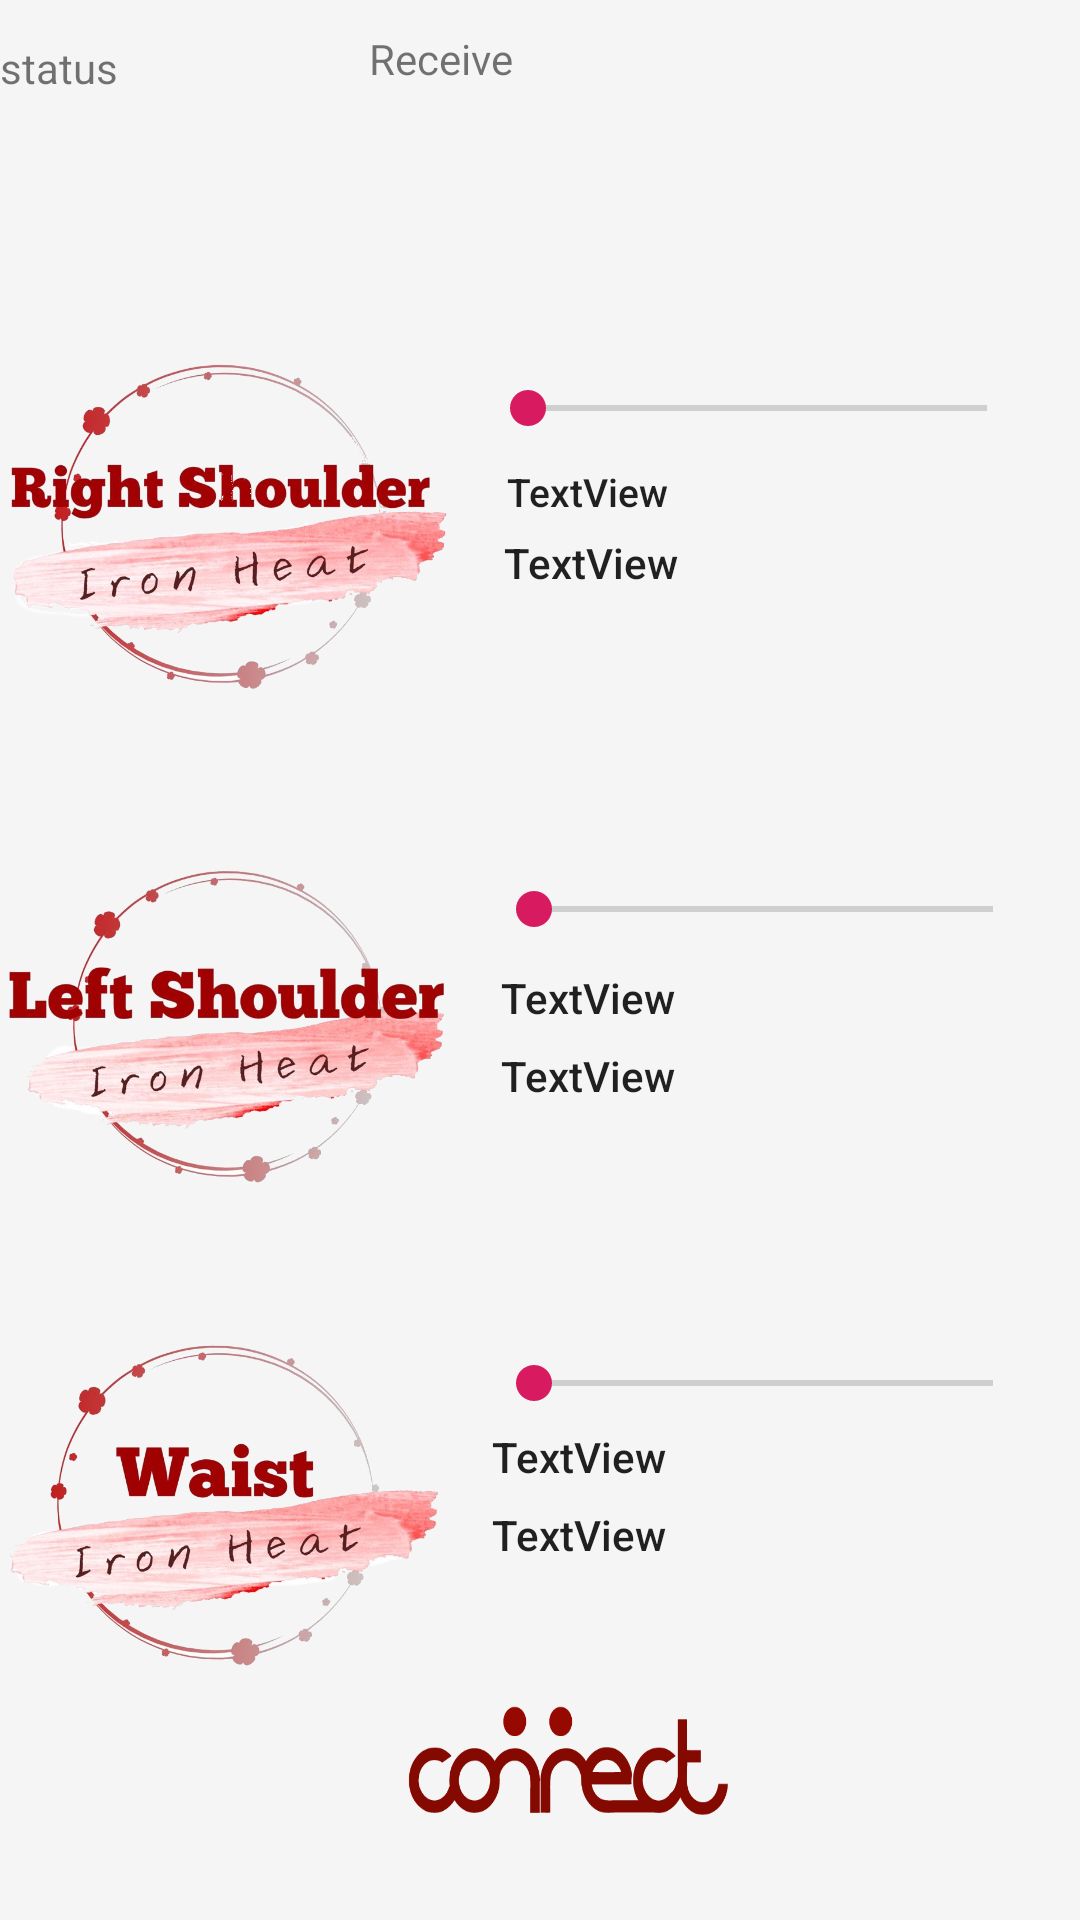

The Android layout XML behind this screen, and the referenced resources:
<!-- AndroidManifest.xml: application theme AppTheme -->
<!-- res/layout/activity_main.xml -->
<?xml version="1.0" encoding="utf-8"?>
<RelativeLayout xmlns:android="http://schemas.android.com/apk/res/android"
    xmlns:app="http://schemas.android.com/apk/res-auto"
    xmlns:tools="http://schemas.android.com/tools"
    android:background="@color/whitesmoke"
    android:layout_width="match_parent"
    android:layout_height="match_parent"
    tools:context=".MainActivity">

    <Button
        android:id="@+id/btnBluetoothOn"
        android:layout_width="wrap_content"
        android:layout_height="wrap_content"
        android:layout_alignParentRight="true"
        android:layout_alignParentBottom="true"
        android:layout_marginStart="30dp"

        android:layout_marginLeft="30dp"
        android:layout_marginTop="30dp"
        android:layout_marginRight="139dp"
        android:layout_marginBottom="687dp"
        android:text="블루투스 ON"
        app:layout_constraintStart_toStartOf="parent"
        app:layout_constraintTop_toTopOf="parent" />

    <Button
        android:id="@+id/btnBluetoothOff"
        android:layout_width="wrap_content"
        android:layout_height="wrap_content"

        android:layout_alignParentRight="true"
        android:layout_alignParentBottom="true"
        android:layout_marginStart="8dp"
        android:layout_marginLeft="8dp"
        android:layout_marginRight="159dp"
        android:layout_marginBottom="673dp"
        android:text="블루투스 OFF"
        app:layout_constraintStart_toEndOf="@+id/btnBluetoothOn"
        app:layout_constraintTop_toTopOf="@+id/btnBluetoothOn" />

    <TextView
        android:id="@+id/tvBluetoothStatus"
        android:layout_width="170dp"
        android:layout_height="20dp"
        android:layout_alignParentRight="true"

        android:layout_alignParentBottom="true"
        android:layout_marginTop="10dp"
        android:layout_marginRight="241dp"
        android:layout_marginBottom="607dp"
        android:text="status"
        app:layout_constraintStart_toStartOf="@+id/btnBluetoothOn"
        app:layout_constraintTop_toBottomOf="@+id/btnBluetoothOn" />

    <Button
        android:id="@+id/btnConnect"
        style="@style/Widget.AppCompat.Button.Borderless.Colored"
        android:layout_width="147dp"
        android:layout_height="81dp"
        android:layout_alignParentRight="true"

        android:layout_alignParentBottom="true"
        android:layout_marginRight="96dp"
        android:layout_marginBottom="16dp"
        android:background="@drawable/connect1"
        app:layout_constraintStart_toStartOf="@+id/tvBluetoothStatus"
        app:layout_constraintTop_toBottomOf="@+id/tvBluetoothStatus" />

    <TextView
        android:id="@+id/tvReceiveData"
        android:layout_width="130dp"
        android:layout_height="60dp"
        android:layout_alignParentRight="true"
        android:layout_alignParentBottom="true"

        android:layout_marginTop="10dp"
        android:layout_marginRight="107dp"
        android:layout_marginBottom="577dp"
        android:text="Receive"
        app:layout_constraintStart_toStartOf="@+id/btnSendData"
        app:layout_constraintTop_toBottomOf="@+id/btnSendData" />

    <Button
        android:id="@+id/btnSendData"
        android:layout_width="wrap_content"
        android:layout_height="wrap_content"
        android:layout_alignParentRight="true"
        android:layout_alignParentBottom="true"

        android:layout_marginTop="10dp"
        android:layout_marginRight="124dp"
        android:layout_marginBottom="657dp"
        android:text="전송"
        app:layout_constraintStart_toStartOf="@+id/btnConnect"
        app:layout_constraintTop_toBottomOf="@+id/btnConnect" />

    <EditText
        android:id="@+id/tvSendData"
        android:layout_width="69dp"
        android:layout_height="35dp"
        android:layout_alignParentRight="true"
        android:layout_alignParentBottom="true"
        android:layout_marginStart="8dp"

        android:layout_marginLeft="8dp"
        android:layout_marginRight="162dp"
        android:layout_marginBottom="674dp"
        android:ems="10"
        android:inputType="textPersonName"
        android:text="Send Data"
        app:layout_constraintStart_toEndOf="@+id/btnSendData"
        app:layout_constraintTop_toTopOf="@+id/btnSendData" />

    <TextView
        android:layout_width="wrap_content"
        android:layout_height="wrap_content"

        android:layout_alignParentRight="true"
        android:layout_alignParentBottom="true"
        android:layout_centerInParent="true"
        android:textSize="30dp"

        />

    <Button
        android:id="@+id/button"
        android:layout_width="60dp"
        android:layout_height="60dp"
        android:layout_alignParentRight="true"
        android:layout_alignParentBottom="true"
        android:layout_marginRight="36dp"
        android:layout_marginBottom="555dp"
        android:background="@android:color/transparent"
        android:textSize="30dp"
        android:visibility="visible" />

    <ImageView
        android:id="@+id/imageView"
        android:layout_width="148dp"
        android:layout_height="149dp"
        android:layout_alignParentRight="true"
        android:layout_alignParentBottom="true"
        android:layout_marginRight="210dp"
        android:layout_marginBottom="390dp"
        android:src="@drawable/right" />

    <ImageView
        android:id="@+id/imageView2"
        android:layout_width="148dp"
        android:layout_height="138dp"
        android:layout_alignParentRight="true"
        android:layout_alignParentBottom="true"
        android:layout_marginRight="210dp"
        android:layout_marginBottom="230dp"
        android:src="@drawable/left" />

    <ImageView
        android:id="@+id/imageView3"
        android:layout_width="146dp"
        android:layout_height="139dp"
        android:layout_alignParentRight="true"
        android:layout_alignParentBottom="true"
        android:layout_marginRight="213dp"
        android:layout_marginBottom="69dp"
        android:src="@drawable/waist" />

    <SeekBar
        android:id="@+id/temperature"
        android:layout_width="185dp"
        android:layout_height="74dp"
        android:layout_alignParentRight="true"
        android:layout_alignParentBottom="true"
        android:layout_marginRight="15dp"
        android:layout_marginBottom="467dp" />

    <SeekBar
        android:id="@+id/temperature2"
        android:layout_width="185dp"
        android:layout_height="74dp"
        android:layout_alignParentRight="true"
        android:layout_alignParentBottom="true"
        android:layout_marginRight="13dp"
        android:layout_marginBottom="300dp" />

    <SeekBar
        android:id="@+id/temperature3"
        android:layout_width="185dp"
        android:layout_height="74dp"
        android:layout_alignParentRight="true"
        android:layout_alignParentBottom="true"
        android:layout_marginRight="13dp"
        android:layout_marginBottom="142dp" />

    <TextView
        android:id="@+id/temper"
        android:layout_width="161dp"
        android:layout_height="55dp"
        android:layout_alignParentRight="true"
        android:layout_alignParentBottom="true"
        android:layout_marginRight="30dp"
        android:layout_marginBottom="430dp"
        android:text="TextView"
        android:textAppearance="@style/TextAppearance.AppCompat.Body2"
        android:textSize="13dp" />

    <TextView
        android:id="@+id/temper2"
        android:layout_width="163dp"
        android:layout_height="55dp"
        android:layout_alignParentRight="true"
        android:layout_alignParentBottom="true"
        android:layout_marginRight="30dp"
        android:layout_marginBottom="262dp"
        android:text="TextView"
        android:textAppearance="@style/TextAppearance.AppCompat.Body2" />

    <TextView
        android:id="@+id/temper3"
        android:layout_width="176dp"
        android:layout_height="49dp"
        android:layout_alignParentRight="true"
        android:layout_alignParentBottom="true"
        android:layout_marginRight="20dp"
        android:layout_marginBottom="115dp"
        android:text="TextView"
        android:textAppearance="@style/TextAppearance.AppCompat.Body2" />

    <Button
        android:id="@+id/connectbtn"
        android:layout_width="117dp"
        android:layout_height="wrap_content"
        android:layout_alignParentRight="true"
        android:layout_alignParentBottom="true"
        android:layout_marginRight="262dp"
        android:layout_marginBottom="663dp"
        android:background="#34A1B1"
        android:text="블루투스 연결" />

    <Button
        android:id="@+id/sendbtn"
        style="@style/Widget.AppCompat.Button"
        android:layout_width="70dp"

        android:layout_height="30dp"
        android:layout_alignParentRight="true"
        android:layout_alignParentBottom="true"
        android:layout_marginRight="23dp"
        android:layout_marginBottom="445dp"
        android:background="@drawable/submit"

        android:textAppearance="@style/TextAppearance.AppCompat.Body1" />

    <Button
        android:id="@+id/sendbtn2"
        android:layout_width="70dp"
        android:layout_height="30dp"

        android:layout_alignParentRight="true"
        android:layout_alignParentBottom="true"
        android:layout_marginRight="22dp"
        android:layout_marginBottom="277dp"
        android:background="@drawable/submit" />

    <Button
        android:id="@+id/sendbtn3"
        android:layout_width="70dp"
        android:layout_height="30dp"

        android:layout_alignParentRight="true"
        android:layout_alignParentBottom="true"
        android:layout_marginRight="23dp"
        android:layout_marginBottom="122dp"
        android:background="@drawable/submit" />

    <TextView
        android:id="@+id/now_temper1"
        android:layout_width="166dp"
        android:layout_height="56dp"
        android:layout_alignParentRight="true"
        android:layout_alignParentBottom="true"
        android:layout_marginRight="26dp"
        android:layout_marginBottom="406dp"
        android:text="TextView"
        android:textAppearance="@style/TextAppearance.AppCompat.Body2" />

    <TextView
        android:id="@+id/now_temper2"
        android:layout_width="171dp"
        android:layout_height="38dp"
        android:layout_alignParentRight="true"
        android:layout_alignParentBottom="true"
        android:layout_marginRight="22dp"
        android:layout_marginBottom="253dp"
        android:text="TextView"
        android:textAppearance="@style/TextAppearance.AppCompat.Body2" />

    <TextView
        android:id="@+id/now_temper3"
        android:layout_width="145dp"
        android:layout_height="41dp"
        android:layout_alignParentRight="true"
        android:layout_alignParentBottom="true"
        android:layout_marginRight="51dp"
        android:layout_marginBottom="97dp"
        android:text="TextView"
        android:textAppearance="@style/TextAppearance.AppCompat.Body2" />

</RelativeLayout>
<!-- resources referenced by this layout -->
<resources>
  <color name="whitesmoke">#F5F5F5</color>
  <!-- drawable connect1: png bitmap (drawable, 16071 bytes) -->
  <!-- drawable left: png bitmap (drawable, 282226 bytes) -->
  <!-- drawable right: png bitmap (drawable, 290641 bytes) -->
  <!-- drawable waist: png bitmap (drawable, 286439 bytes) -->
  <style name="AppTheme" parent="Theme.AppCompat.Light.DarkActionBar">
          
          <item name="colorPrimary">@color/mainColor</item>
          <item name="colorPrimaryDark">@color/mainColor2</item>
          <item name="colorAccent">@color/colorAccent</item>
      </style>
  <color name="mainColor">#770D0D</color>
  <color name="mainColor2">#A52A2A</color>
  <color name="colorAccent">#D81B60</color>
</resources>
